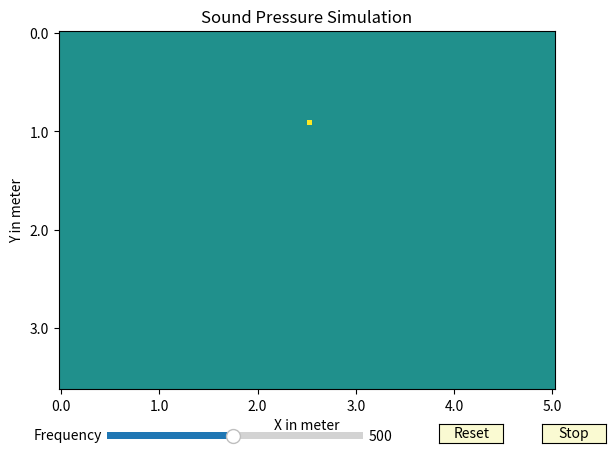

Generate this figure with matplotlib:
import numpy as np
import matplotlib.pyplot as plt
from matplotlib.animation import FuncAnimation
from matplotlib.widgets import Slider, Button



posStepSize = 0.05
timeStepSize = 0.00005
SPEED_OF_SOUND = 346.3  # speed of sound in air in m/s at 25°C

roomWidth = 5.0  # in meters
roomHeight = 3.6   # in meters

numDiscretePosX = int(roomWidth / posStepSize) + 1
numDiscretePosY = int(roomHeight / posStepSize) + 1

pressureField = np.zeros((numDiscretePosY, numDiscretePosX))
velocityFieldX = np.zeros((numDiscretePosY, numDiscretePosX))
velocityFieldY = np.zeros((numDiscretePosY, numDiscretePosX))

sourcePosX = numDiscretePosY // 4
sourcePosY = numDiscretePosX // 2
frequency = 500  # in Hz
omega = 2 * np.pi * frequency


animRunning = True
currentPhase = 0 

fig, ax = plt.subplots()
image = ax.imshow(pressureField, cmap='viridis', vmin=-0.1, vmax=0.1, animated=True)
ax.set_title('Sound Pressure Simulation')
ax.set_xlabel('X in meter')
ax.set_ylabel('Y in meter')

# Set ticks and labels for x and y axes
xTicks = np.arange(0, numDiscretePosX, int(1 / posStepSize))
xLabels = np.round(xTicks * posStepSize, 1)
ax.set_xticks(xTicks)
ax.set_xticklabels(xLabels)

yTicks = np.arange(0, numDiscretePosY, int(1 / posStepSize))
yLabels = np.round(yTicks * posStepSize, 1)
ax.set_yticks(yTicks)
ax.set_yticklabels(yLabels)


axFrequency = plt.axes([0.2, 0.01, 0.4, 0.03], facecolor='lightgoldenrodyellow')
sliderFrequency = Slider(axFrequency, 'Frequency', 10, 1000, valinit=frequency)

axReset = plt.axes([0.72, 0.01, 0.1, 0.04])
buttonReset = Button(axReset, 'Reset', color='lightgoldenrodyellow', hovercolor='0.975')

axStop = plt.axes([0.88, 0.01, 0.1, 0.04])
buttonStop = Button(axStop, 'Stop', color='lightgoldenrodyellow', hovercolor='0.975')



def calcFiniteDifferenceTimeDomain(pressureField, velocityFieldX, velocityFieldY, currentPhase):
    # update velocity fields
    velocityFieldX[1:, :] -= timeStepSize / posStepSize * (pressureField[1:, :] - pressureField[:-1, :])
    velocityFieldY[:, 1:] -= timeStepSize / posStepSize * (pressureField[:, 1:] - pressureField[:, :-1])

    # reflective boundary conditions
    velocityFieldX[0, :] = 0
    velocityFieldX[-1, :] = 0
    velocityFieldY[:, 0] = 0
    velocityFieldY[:, -1] = 0

    pressureField[:-1, :] -= timeStepSize * SPEED_OF_SOUND**2 / posStepSize * (velocityFieldX[1:, :] - velocityFieldX[:-1, :])
    pressureField[:, :-1] -= timeStepSize * SPEED_OF_SOUND**2 / posStepSize * (velocityFieldY[:, 1:] - velocityFieldY[:, :-1])

    # simple sound source
    pressureField[sourcePosX, sourcePosY] += np.sin(currentPhase)
    currentPhase += omega * timeStepSize
    currentPhase %= 2 * np.pi

    return pressureField, velocityFieldX, velocityFieldY, currentPhase

def update(frame):
    global pressureField, velocityFieldX, velocityFieldY, animRunning, currentPhase


    if animRunning:
        pressureField, velocityFieldX, velocityFieldY, currentPhase = calcFiniteDifferenceTimeDomain(
            pressureField, velocityFieldX, velocityFieldY, currentPhase)

        image.set_array(pressureField[:-1, :-1])
    return [image]

def update_frequency(val):
    global frequency, omega
    frequency = sliderFrequency.val
    omega = 2 * np.pi * frequency

def reset(event):
    global pressureField, velocityFieldX, velocityFieldY
    pressureField = np.zeros((numDiscretePosY, numDiscretePosX))
    velocityFieldX = np.zeros((numDiscretePosY, numDiscretePosX))
    velocityFieldY = np.zeros((numDiscretePosY, numDiscretePosX))

def stop(event):
    global animRunning
    animRunning = not animRunning
    if animRunning:
        buttonStop.label.set_text('Stop')
    else:
        buttonStop.label.set_text('Start')

sliderFrequency.on_changed(update_frequency)
buttonReset.on_clicked(reset)
buttonStop.on_clicked(stop)


animation = FuncAnimation(fig, update, blit=True, interval=2, cache_frame_data=False)
plt.show()
